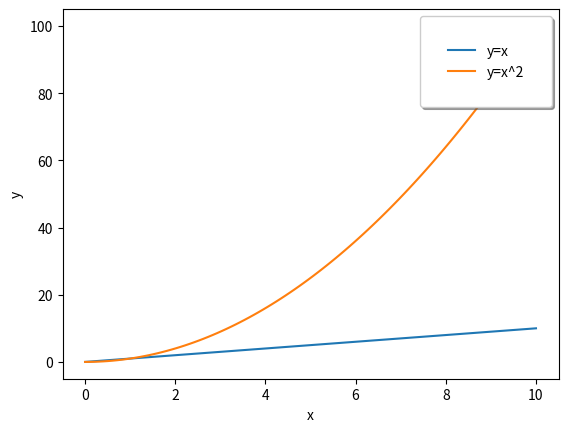

The matplotlib source for this figure:
import numpy as np
import pandas as pd
import matplotlib.pyplot as plt

# 범례
x = np.linspace(0, 10, 100)

fig, ax = plt.subplots()

ax.plot(x, x, label="y=x")
ax.plot(x, x ** 2, label="y=x^2")
ax.set_xlabel("x")
ax.set_ylabel("y")
ax.legend(
    loc="upper right",  # 범례 위치
    shadow=True,  # 그림자
    fancybox=True,  # 모서리 둥글게
    borderpad=2,  # 범례 데이터 크기
)

plt.show()